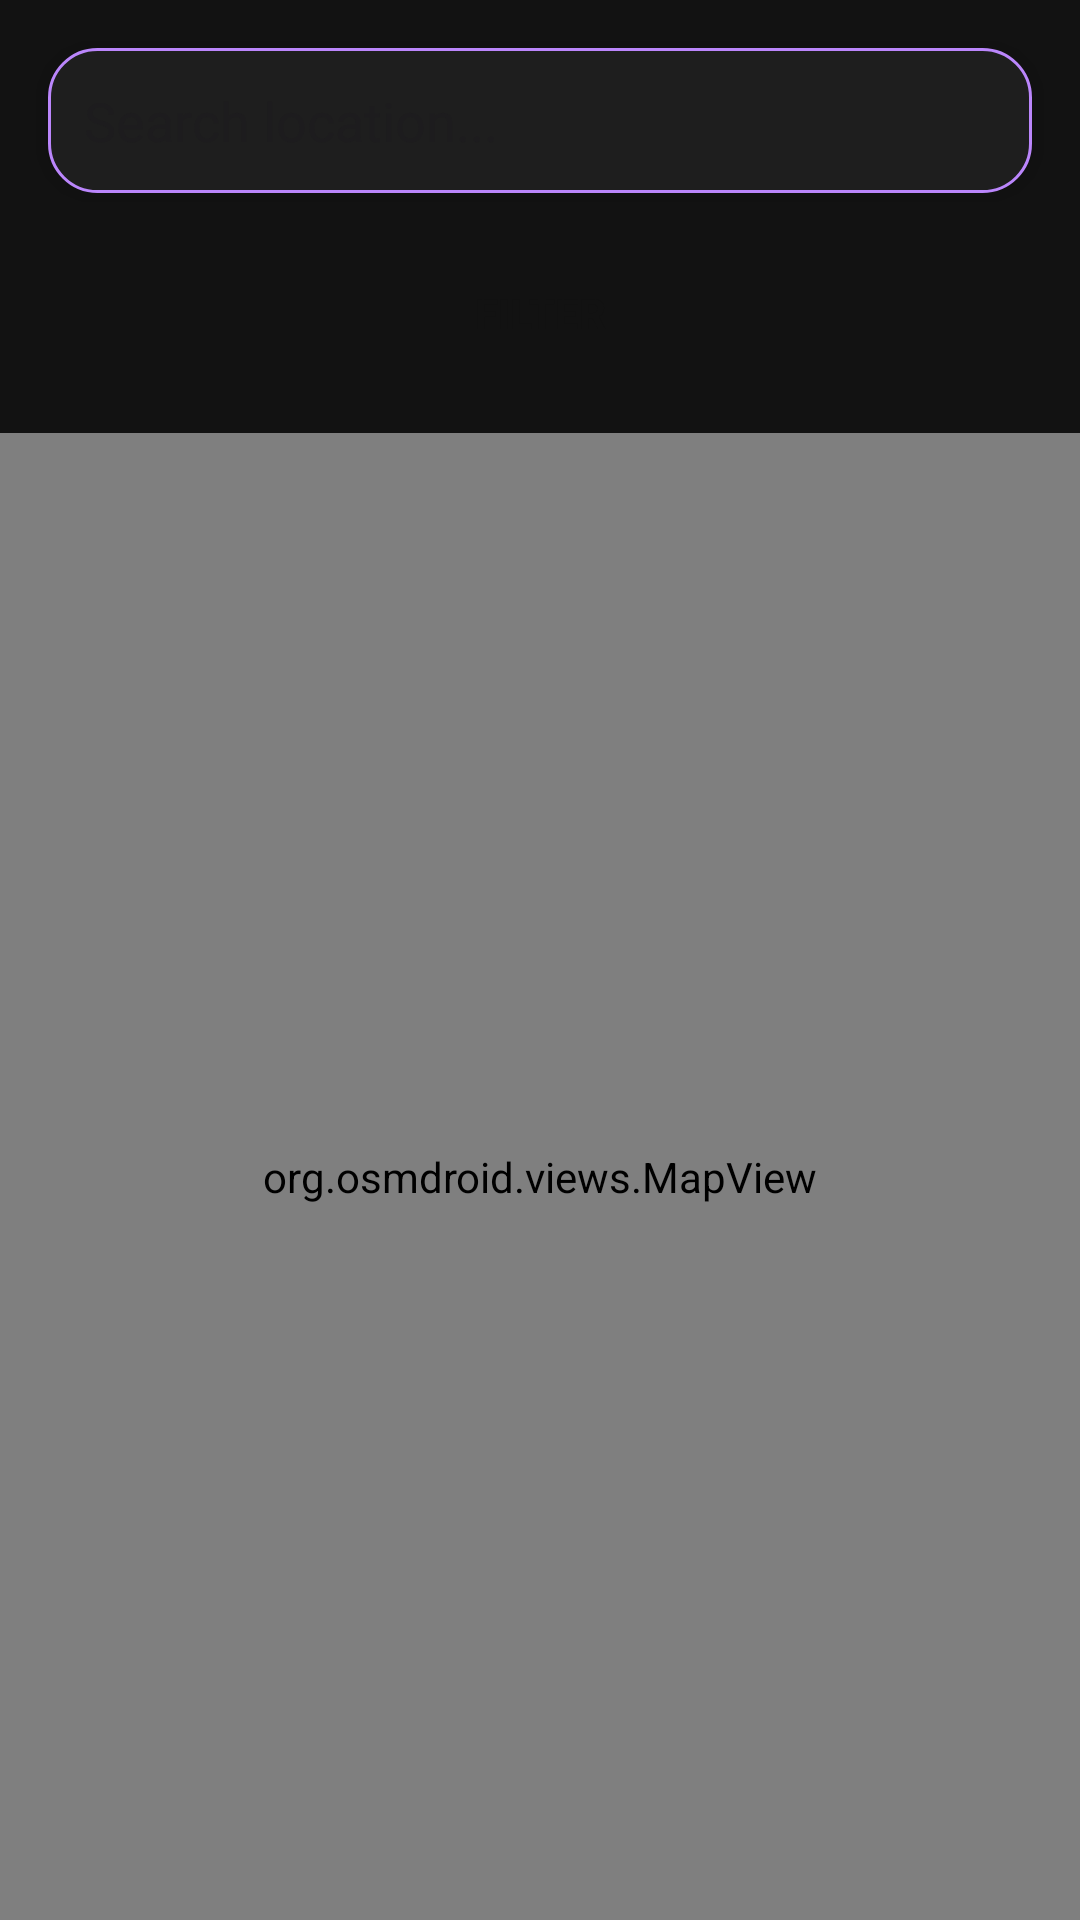

Produce the Android XML layout that renders to this screen, including the resource entries it uses.
<!-- AndroidManifest.xml: application theme Theme.Revice -->
<!-- res/layout/activity_map_screen.xml -->
<?xml version="1.0" encoding="utf-8"?>
<androidx.constraintlayout.widget.ConstraintLayout
    xmlns:android="http://schemas.android.com/apk/res/android"
    xmlns:app="http://schemas.android.com/apk/res-auto"
    xmlns:tools="http://schemas.android.com/tools"
    android:id="@+id/main"
    android:layout_width="match_parent"
    android:layout_height="match_parent"
    android:background="@color/darkBackground"
    tools:context=".MapScreen">

    
    <AutoCompleteTextView
        android:id="@+id/searchLocation"
        android:layout_width="0dp"
        android:layout_height="wrap_content"
        android:layout_marginStart="16dp"
        android:layout_marginTop="16dp"
        android:layout_marginEnd="16dp"
        android:hint="Search location..."
        android:padding="12dp"
        android:textColor="@color/lightText"
        android:background="@drawable/rounded_edittext_dark"
        android:elevation="4dp"
        app:layout_constraintEnd_toEndOf="parent"
        app:layout_constraintStart_toStartOf="parent"
        app:layout_constraintTop_toTopOf="parent" />

    
    <Button
        android:id="@+id/btnArea"
        android:layout_width="0dp"
        android:layout_height="wrap_content"
        android:layout_marginTop="16dp"
        android:layout_marginHorizontal="32dp"
        android:background="@drawable/rounded_button_dark"
        android:elevation="4dp"
        android:text="@string/btnMap"
        android:textColor="@color/darkButtonText"
        android:textSize="14sp"
        android:textStyle="bold"
        app:layout_constraintEnd_toEndOf="parent"
        app:layout_constraintStart_toStartOf="parent"
        app:layout_constraintTop_toBottomOf="@id/searchLocation" />

    
    <org.osmdroid.views.MapView
        android:id="@+id/mapView"
        android:layout_width="match_parent"
        android:layout_height="0dp"
        android:layout_marginTop="16dp"
        app:layout_constraintBottom_toBottomOf="parent"
        app:layout_constraintEnd_toEndOf="parent"
        app:layout_constraintStart_toStartOf="parent"
        app:layout_constraintTop_toBottomOf="@id/btnArea" />

</androidx.constraintlayout.widget.ConstraintLayout>
<!-- resources referenced by this layout -->
<resources>
  <color name="darkBackground">#121212</color>
  <color name="darkButtonText">#121212</color>
  <color name="lightText">#E0E0E0</color>
  <!-- drawable rounded_edittext_dark (drawable) -->
  <shape xmlns:android="http://schemas.android.com/apk/res/android">
      <corners android:radius="16dp" />
      <solid android:color="@color/darkFieldBackground" />
      <stroke android:color="@color/fieldBorder" android:width="1dp" />
  </shape>
  <string name="btnMap">Filter</string>
  <style name="Theme.Revice" parent="Base.Theme.Revice" />
  <color name="darkFieldBackground">#1E1E1E</color>
  <color name="fieldBorder">#BB86FC</color>
  <style name="Base.Theme.Revice" parent="Theme.Material3.DayNight.NoActionBar">
          
          
      </style>
</resources>
